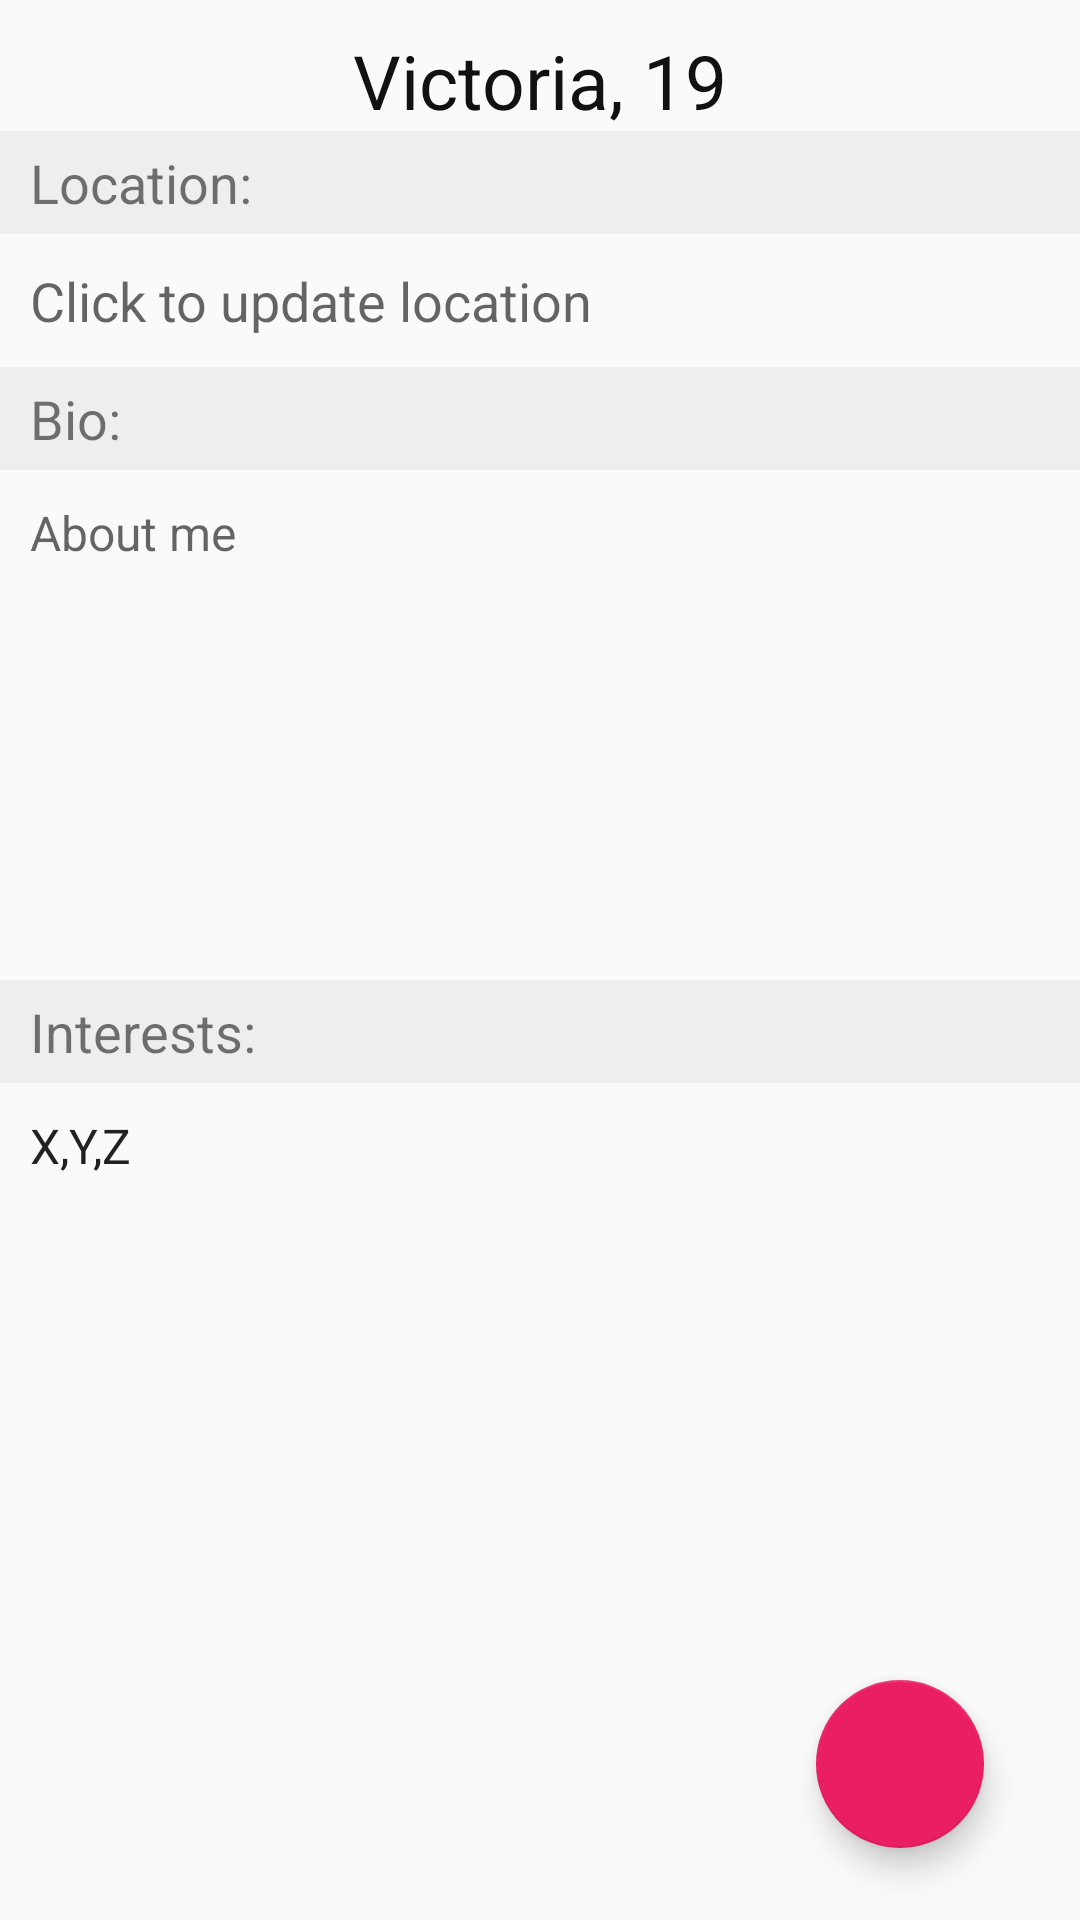

Write the Android layout XML for this screen, with the resource values it uses.
<!-- AndroidManifest.xml: application theme AppTheme -->
<!-- res/layout/activity_myprofile.xml -->
<?xml version="1.0" encoding="utf-8"?>
<RelativeLayout xmlns:android="http://schemas.android.com/apk/res/android"
    xmlns:app="http://schemas.android.com/apk/res-auto"
    xmlns:tools="http://schemas.android.com/tools"
    android:layout_width="match_parent"
    android:layout_height="match_parent">

    <ScrollView
        android:layout_width="match_parent"
        android:layout_height="match_parent">

        <LinearLayout
            android:layout_width="match_parent"
            android:layout_height="match_parent"
            android:orientation="vertical">


            <ImageView
                android:id="@+id/profileImage"
                android:layout_width="match_parent"
                android:layout_height="wrap_content"
                android:adjustViewBounds="true"
                android:contentDescription="Click to change profile photo"
                android:scaleType="centerCrop"
                android:src="@drawable/ic_launcher_background" />

            <TextView
                android:id="@+id/txt_name"
                android:layout_width="match_parent"
                android:layout_height="wrap_content"
                android:layout_marginTop="10dp"
                android:gravity="center_horizontal"
                android:text="Victoria, 19"
                android:textColor="@color/textColor"
                android:textSize="25sp" />

            <TextView
                android:layout_width="match_parent"
                android:layout_height="wrap_content"
                android:background="@color/light_grey"
                android:paddingLeft="10dp"
                android:paddingTop="5dp"
                android:paddingBottom="5dp"
                android:text="Location:"
                android:textSize="18sp" />

            <EditText
                android:id="@+id/et_location"
                android:layout_width="match_parent"
                android:layout_height="wrap_content"
                android:background="@null"
                android:clickable="true"
                android:editable="false"
                android:focusable="false"
                android:hint="Click to update location"
                android:paddingLeft="10dp"
                android:paddingTop="10dp"
                android:paddingBottom="10dp" />

            <TextView
                android:layout_width="match_parent"
                android:layout_height="wrap_content"
                android:background="@color/light_grey"
                android:paddingLeft="10dp"
                android:paddingTop="5dp"
                android:paddingBottom="5dp"
                android:text="Bio:"
                android:textSize="18sp" />

            <EditText
                android:id="@+id/et_aboutme"
                android:layout_width="match_parent"
                android:layout_height="150dp"
                android:layout_marginBottom="20sp"
                android:background="@null"
                android:gravity="top"
                android:hint="About me"
                android:inputType="text|textMultiLine"
                android:paddingLeft="10dp"
                android:paddingTop="10dp"
                android:paddingBottom="10dp"
                android:textSize="16sp" />

            <TextView
                android:layout_width="match_parent"
                android:layout_height="wrap_content"
                android:background="@color/light_grey"
                android:paddingLeft="10dp"
                android:paddingTop="5dp"
                android:paddingBottom="5dp"
                android:text="Interests:"
                android:textSize="18sp" />

            <EditText
                android:id="@+id/et_interests"
                android:layout_width="match_parent"
                android:layout_height="wrap_content"
                android:background="@null"
                android:paddingLeft="10dp"
                android:paddingTop="10dp"
                android:paddingBottom="10dp"
                android:text="X,Y,Z"
                android:textSize="16sp" />

        </LinearLayout>

    </ScrollView>

    <com.google.android.material.floatingactionbutton.FloatingActionButton
        android:id="@+id/btn_save"
        android:layout_width="wrap_content"
        android:layout_height="wrap_content"
        android:layout_alignParentEnd="true"
        android:layout_alignParentBottom="true"
        android:layout_marginEnd="32dp"
        android:layout_marginBottom="24dp"
        android:drawable="@drawable/shapelogin"
        android:src="@drawable/ic_check"
        app:layout_anchorGravity="bottom|right|end"
        tools:layout_editor_absoluteX="309dp"
        tools:layout_editor_absoluteY="436dp" />
</RelativeLayout>
<!-- resources referenced by this layout -->
<resources>
  <color name="light_grey">#eeeeee</color>
  <color name="textColor">#111111</color>
  <!-- drawable shapelogin (drawable-v24) -->
  <?xml version="1.0" encoding="utf-8"?>
  <shape
      xmlns:android="http://schemas.android.com/apk/res/android"
      android:shape="rectangle">
  
      <solid
          android:color="@color/blanc">
      </solid>
  
      <corners
          android:radius="25dp">
      </corners>
  
  
  
      <padding
          android:top="0dp"
          android:right="10dp"
          android:left="10dp"
          android:bottom="0dp">
      </padding>
  
  </shape>
  <style name="AppTheme" parent="Theme.AppCompat.Light.NoActionBar">
          <item name="windowActionBar">false</item>
          <item name="windowNoTitle">true</item>
          <item name="android:windowFullscreen">false</item>
          <item name="android:windowTranslucentStatus">true</item>
          <item name="colorPrimary">@color/colorPrimary</item>
          <item name="colorPrimaryDark">@color/colorPrimaryDark</item>
          <item name="colorAccent">@color/colorAccent</item>
          <item name="colorControlActivated">@color/color_input_hint</item>
          <item name="colorControlHighlight">@color/color_input_hint</item>
          <item name="android:colorControlActivated">@color/colorAccent</item>
      </style>
  <color name="blanc">#F0E3E8</color>
  <color name="colorPrimary">#E43F3F</color>
  <color name="colorPrimaryDark">#E12929</color>
  <color name="colorAccent">#E91E63</color>
  <color name="color_input_hint">#FFF</color>
</resources>
